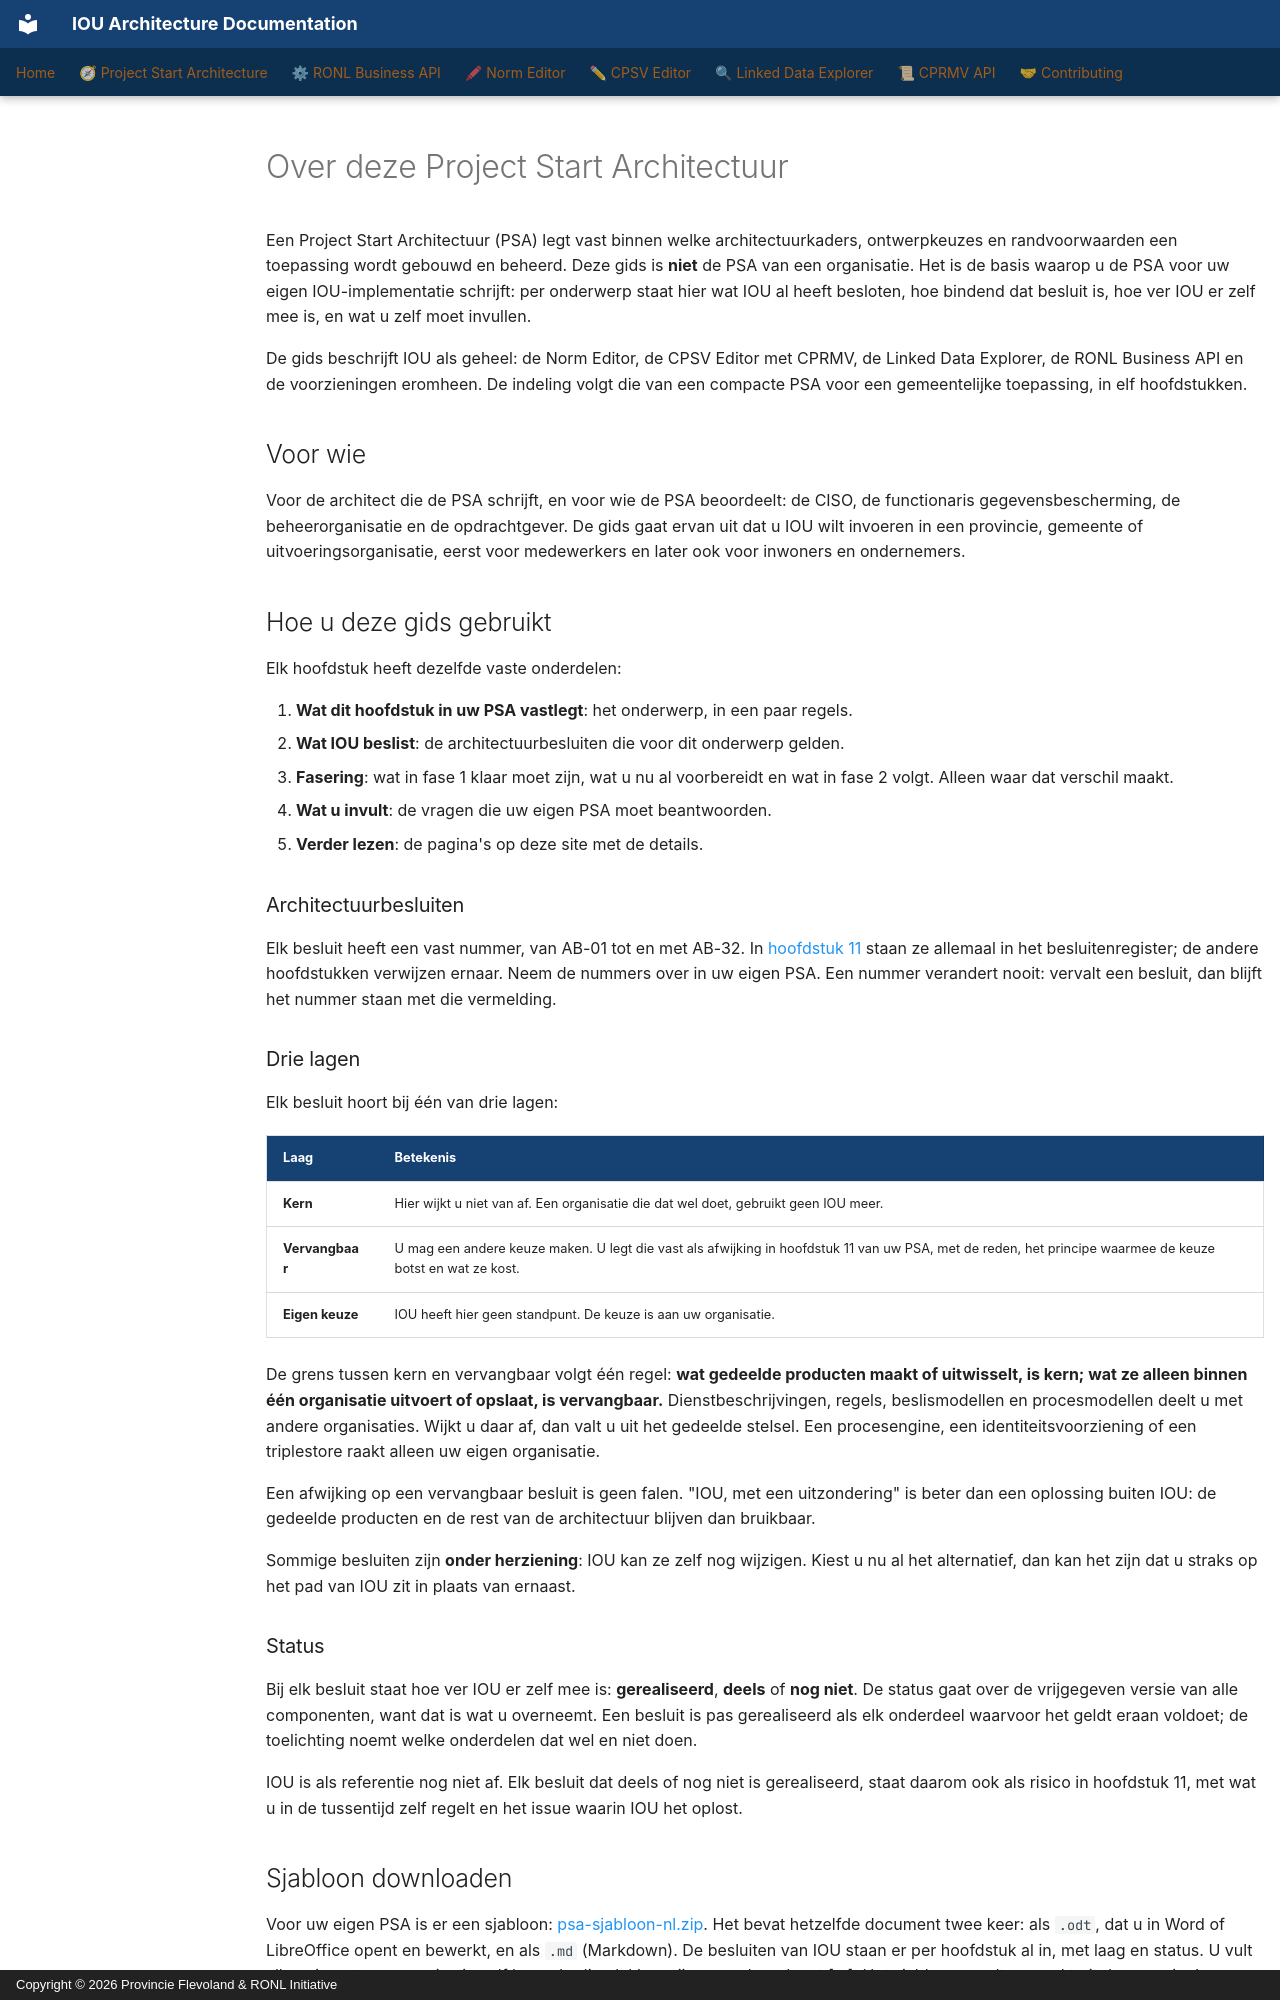

repository: sgort/iou-architectuur · page: nl/psa/index.html · generator: mkdocs · copyright: Copyright © 2026 Provincie Flevoland & RONL Initiative

---
title: "Over deze Project Start Architectuur"
scope: cross-cutting
verified:
  date: 2026-11-22
  against:
    CPSV Editor: "5d6345c"
    Linked Data Explorer: "4e80c74"
    RONL Business API: "1784a72"
    Norm Editor: "c47096b"
    CPRMV: "8262d3e"
---

# Over deze Project Start Architectuur

Een Project Start Architectuur (PSA) legt vast binnen welke architectuurkaders,
ontwerpkeuzes en randvoorwaarden een toepassing wordt gebouwd en beheerd. Deze
gids is **niet** de PSA van een organisatie. Het is de basis waarop u de PSA voor
uw eigen IOU-implementatie schrijft: per onderwerp staat hier wat IOU al heeft
besloten, hoe bindend dat besluit is, hoe ver IOU er zelf mee is, en wat u zelf
moet invullen.

De gids beschrijft IOU als geheel: de Norm Editor, de CPSV Editor met CPRMV, de
Linked Data Explorer, de RONL Business API en de voorzieningen eromheen. De
indeling volgt die van een compacte PSA voor een gemeentelijke toepassing, in elf
hoofdstukken.

## Voor wie

Voor de architect die de PSA schrijft, en voor wie de PSA beoordeelt: de CISO,
de functionaris gegevensbescherming, de beheerorganisatie en de opdrachtgever. De
gids gaat ervan uit dat u IOU wilt invoeren in een provincie, gemeente of
uitvoeringsorganisatie, eerst voor medewerkers en later ook voor inwoners en
ondernemers.

## Hoe u deze gids gebruikt

Elk hoofdstuk heeft dezelfde vaste onderdelen:

1. **Wat dit hoofdstuk in uw PSA vastlegt**: het onderwerp, in een paar regels.
2. **Wat IOU beslist**: de architectuurbesluiten die voor dit onderwerp gelden.
3. **Fasering**: wat in fase 1 klaar moet zijn, wat u nu al voorbereidt en wat in
   fase 2 volgt. Alleen waar dat verschil maakt.
4. **Wat u invult**: de vragen die uw eigen PSA moet beantwoorden.
5. **Verder lezen**: de pagina's op deze site met de details.

### Architectuurbesluiten

Elk besluit heeft een vast nummer, van AB-01 tot en met AB-32. In
[hoofdstuk 11](11-decisions-and-risks.md) staan ze allemaal in het
besluitenregister; de andere hoofdstukken verwijzen ernaar. Neem de nummers over
in uw eigen PSA. Een nummer verandert nooit: vervalt een besluit, dan blijft het
nummer staan met die vermelding.

### Drie lagen

Elk besluit hoort bij één van drie lagen:

| Laag | Betekenis |
|---|---|
| **Kern** | Hier wijkt u niet van af. Een organisatie die dat wel doet, gebruikt geen IOU meer. |
| **Vervangbaar** | U mag een andere keuze maken. U legt die vast als afwijking in hoofdstuk 11 van uw PSA, met de reden, het principe waarmee de keuze botst en wat ze kost. |
| **Eigen keuze** | IOU heeft hier geen standpunt. De keuze is aan uw organisatie. |

De grens tussen kern en vervangbaar volgt één regel: **wat gedeelde producten
maakt of uitwisselt, is kern; wat ze alleen binnen één organisatie uitvoert of
opslaat, is vervangbaar.** Dienstbeschrijvingen, regels, beslismodellen en
procesmodellen deelt u met andere organisaties. Wijkt u daar af, dan valt u uit
het gedeelde stelsel. Een procesengine, een identiteitsvoorziening of een
triplestore raakt alleen uw eigen organisatie.

Een afwijking op een vervangbaar besluit is geen falen. "IOU, met een
uitzondering" is beter dan een oplossing buiten IOU: de gedeelde producten en
de rest van de architectuur blijven dan bruikbaar.

Sommige besluiten zijn **onder herziening**: IOU kan ze zelf nog wijzigen. Kiest
u nu al het alternatief, dan kan het zijn dat u straks op het pad van IOU zit in
plaats van ernaast.

### Status

Bij elk besluit staat hoe ver IOU er zelf mee is: **gerealiseerd**, **deels** of
**nog niet**. De status gaat over de vrijgegeven versie van alle componenten,
want dat is wat u overneemt. Een besluit is pas gerealiseerd als elk onderdeel
waarvoor het geldt eraan voldoet; de toelichting noemt welke onderdelen dat wel
en niet doen.

IOU is als referentie nog niet af. Elk besluit dat deels of nog niet is
gerealiseerd, staat daarom ook als risico in hoofdstuk 11, met wat u in de
tussentijd zelf regelt en het issue waarin IOU het oplost.
